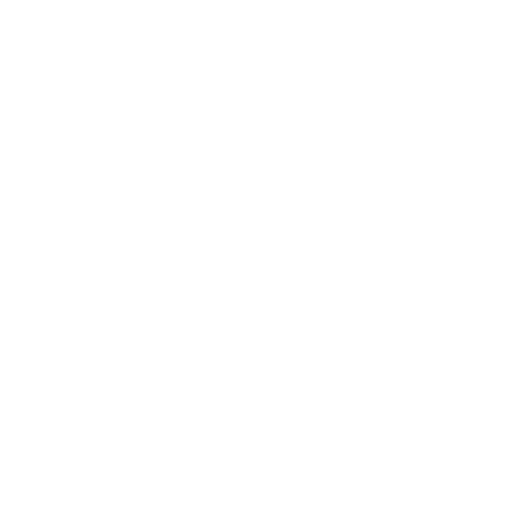
t = 0.00 s
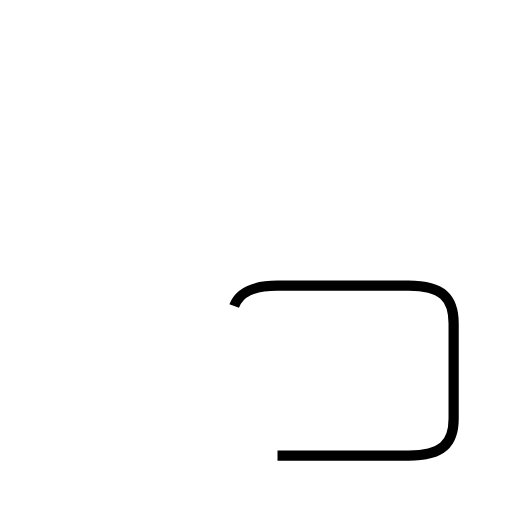
t = 1.59 s
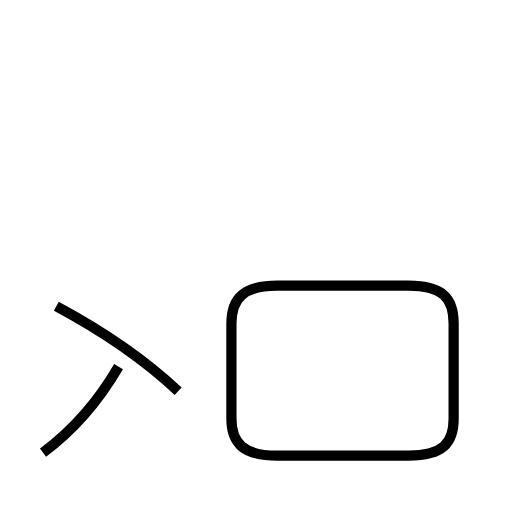
t = 2.90 s
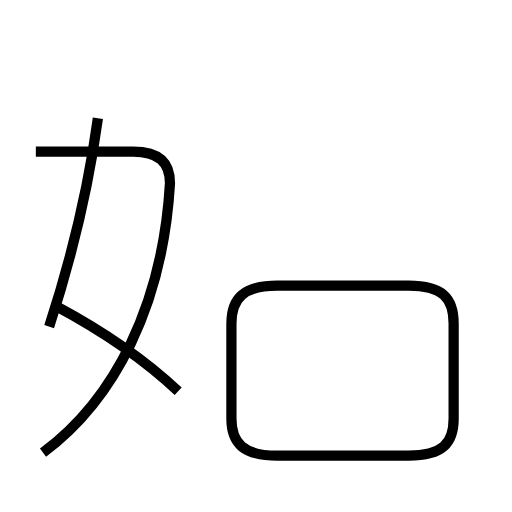
t = 4.54 s
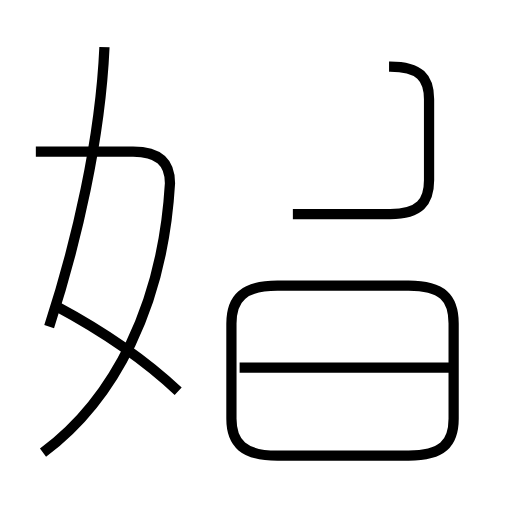
t = 6.24 s
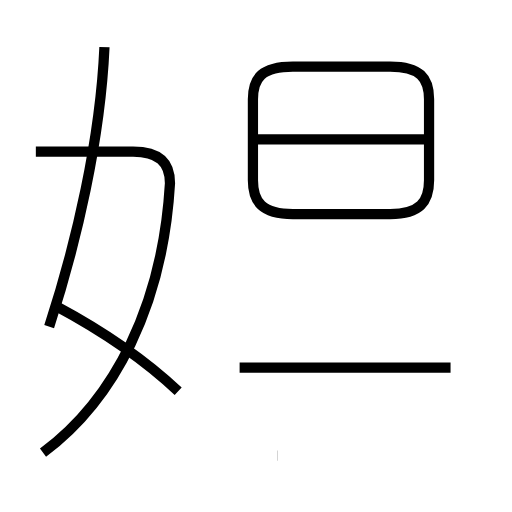
t = 7.60 s

The animated SVG that drew these frames (rendered in a browser with its animation timeline set to each time). Animation: 7 SMIL elements (animate=7); one cycle of 7.60 s.

<?xml version='1.0' encoding='utf-8'?>
<svg viewBox="0.0 -6.0 50.0 50.0" version="1.1" xmlns="http://www.w3.org/2000/svg"><rect x="-1000" y="-1000" width="2000" height="2000" stroke="white" fill="white" /><g style="fill:none;stroke:#000000;stroke-width:1"><path d="M 27.1 0.5 L 39.9 0.5 C 43.2 0.5 44.3 -0.7 44.3 -3.1 L 44.3 -12.4 C 44.3 -14.9 43.2 -16.1 39.9 -16.1 L 27.1 -16.1 C 23.8 -16.1 22.6 -14.9 22.6 -12.4 L 22.6 -3.1 C 22.6 -0.7 23.8 0.5 27.1 0.5 Z " transform="translate(0.0 38.0)" stroke-dasharray="70.86089719036607" stroke-dashoffset="70.86089719036607"><animate attributeName="stroke-dashoffset" from="70.86089719036607" to="0" dur="2.125826915710982s" begin="0s; anim_end.end" fill="freeze" id="anim0" /></path><path d="M 17.4 -5.8 C 14.2 -8.8 9.8 -11.8 5.5 -14.1 " transform="translate(0.0 38.0)" stroke-dasharray="14.546935922622879" stroke-dashoffset="14.546935922622879"><animate attributeName="stroke-dashoffset" from="14.546935922622879" to="0" dur="0.43640807767868633s" begin="anim0.end" fill="freeze" id="anim1" /></path><path d="M 4.2 0.2 C 11.2 -5.0 15.9 -14.2 16.6 -26.1 C 16.6 -28.2 15.4 -29.2 13.0 -29.2 L 3.5 -29.2 " transform="translate(0.0 38.0)" stroke-dasharray="44.97000073181947" stroke-dashoffset="44.97000073181947"><animate attributeName="stroke-dashoffset" from="44.97000073181947" to="0" dur="1.349100021954584s" begin="anim1.end" fill="freeze" id="anim2" /></path><path d="M 4.8 -12.1 C 7.5 -20.4 9.8 -30.4 10.2 -39.4 " transform="translate(0.0 38.0)" stroke-dasharray="27.90824348706359" stroke-dashoffset="27.90824348706359"><animate attributeName="stroke-dashoffset" from="27.90824348706359" to="0" dur="0.8372473046119077s" begin="anim2.end" fill="freeze" id="anim3" /></path><path d="M 44.0 -8.1 L 23.4 -8.1 " transform="translate(0.0 38.0)" stroke-dasharray="20.6" stroke-dashoffset="20.6"><animate attributeName="stroke-dashoffset" from="20.6" to="0" dur="0.618s" begin="anim3.end" fill="freeze" id="anim4" /></path><path d="M 28.6 -23.1 L 38.1 -23.1 C 41.0 -23.1 41.9 -24.3 41.9 -26.4 L 41.9 -34.3 C 41.9 -36.4 41.0 -37.5 38.1 -37.5 L 28.6 -37.5 C 25.6 -37.5 24.7 -36.4 24.7 -34.3 L 24.7 -26.4 C 24.7 -24.3 25.6 -23.1 28.6 -23.1 Z " transform="translate(0.0 38.0)" stroke-dasharray="58.16403168991708" stroke-dashoffset="58.16403168991708"><animate attributeName="stroke-dashoffset" from="58.16403168991708" to="0" dur="1.7449209506975123s" begin="anim4.end" fill="freeze" id="anim5" /></path><path d="M 41.5 -30.4 L 25.1 -30.4" transform="translate(0.0 38.0)" stroke-dasharray="16.4" stroke-dashoffset="16.4"><animate attributeName="stroke-dashoffset" from="16.4" to="0" dur="0.49199999999999994s" begin="anim5.end" fill="freeze" id="anim_end" /></path></g></svg>
